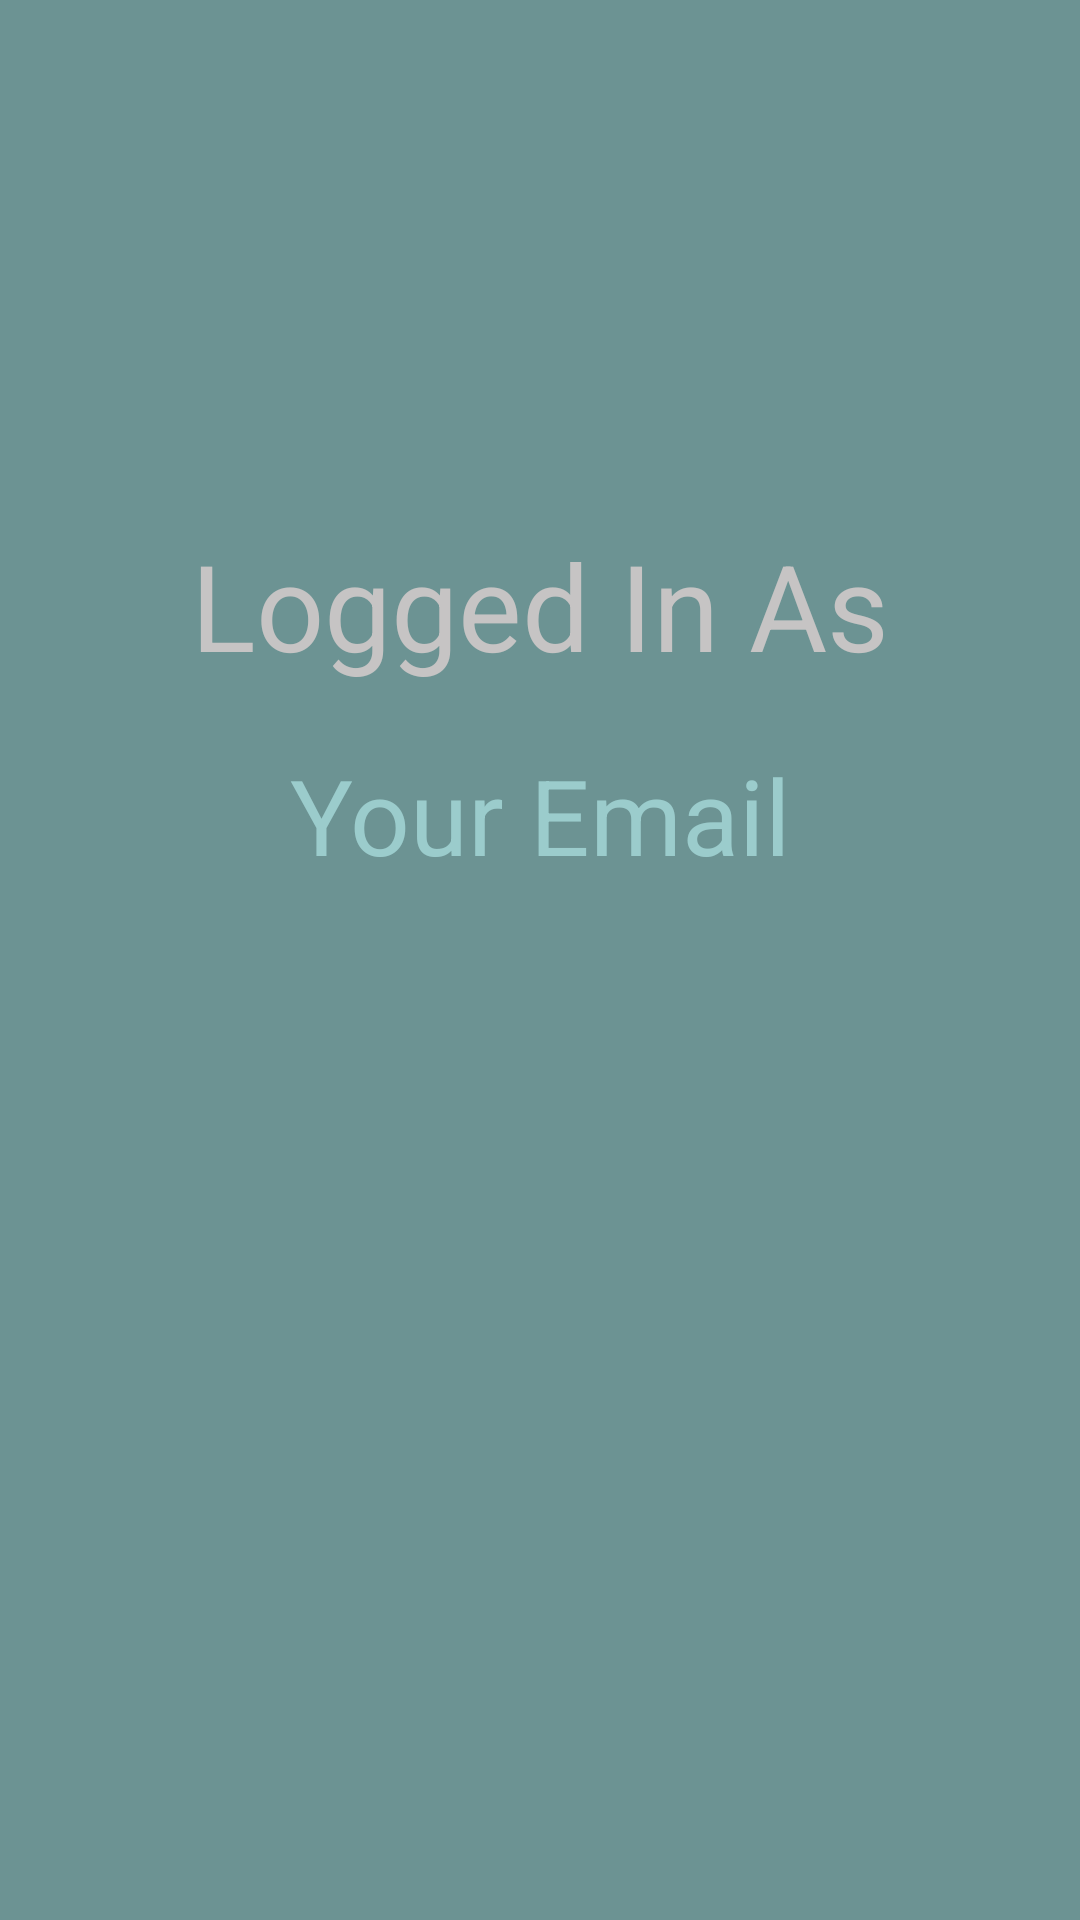

Reconstruct the res/layout file that produces this screen, plus the resources it refers to.
<!-- AndroidManifest.xml: application theme Theme.ServiceDatabase -->
<!-- res/layout/activity_welcome.xml -->
<?xml version="1.0" encoding="utf-8"?>
<LinearLayout xmlns:android="http://schemas.android.com/apk/res/android"
    xmlns:app="http://schemas.android.com/apk/res-auto"
    xmlns:tools="http://schemas.android.com/tools"
    android:layout_width="match_parent"
    android:layout_height="match_parent"
    android:background="@color/background"
    android:orientation="vertical"
    tools:context=".WelcomeActivity">

    <TextView
        android:id="@+id/textWelcome"
        android:layout_width="match_parent"
        android:layout_height="wrap_content"
        android:text="Logged In As"
        android:textSize="40dp"
        android:textAlignment="center"
        android:layout_marginTop="175dp"
        android:textColor="#C6C4C4"/>

    <TextView
        android:id="@+id/tv_email"
        android:layout_width="match_parent"
        android:layout_height="wrap_content"
        android:hint="@string/tvemail"
        android:textColorHint="#F39DCFCF"
        android:textAlignment="center"
        android:layout_marginTop="20dp"
        android:textSize="35dp"
        android:textColor="#F4EDED"/>
</LinearLayout>
<!-- resources referenced by this layout -->
<resources>
  <color name="background">#F3658E8E</color>
  <string name="tvemail">Your Email</string>
  <style name="Theme.ServiceDatabase" parent="Theme.MaterialComponents.DayNight.DarkActionBar">
          
          <item name="colorPrimary">@color/purple_500</item>
          <item name="colorPrimaryVariant">@color/purple_700</item>
          <item name="colorOnPrimary">@color/white</item>
          
          <item name="colorSecondary">@color/teal_200</item>
          <item name="colorSecondaryVariant">@color/teal_700</item>
          <item name="colorOnSecondary">@color/black</item>
          
          <item name="android:statusBarColor">?attr/colorPrimaryVariant</item>
          
      </style>
  <color name="purple_500">#FF6200EE</color>
  <color name="purple_700">#FF3700B3</color>
  <color name="white">#FFFFFFFF</color>
  <color name="teal_200">#FF03DAC5</color>
  <color name="teal_700">#FF018786</color>
  <color name="black">#FF000000</color>
</resources>
